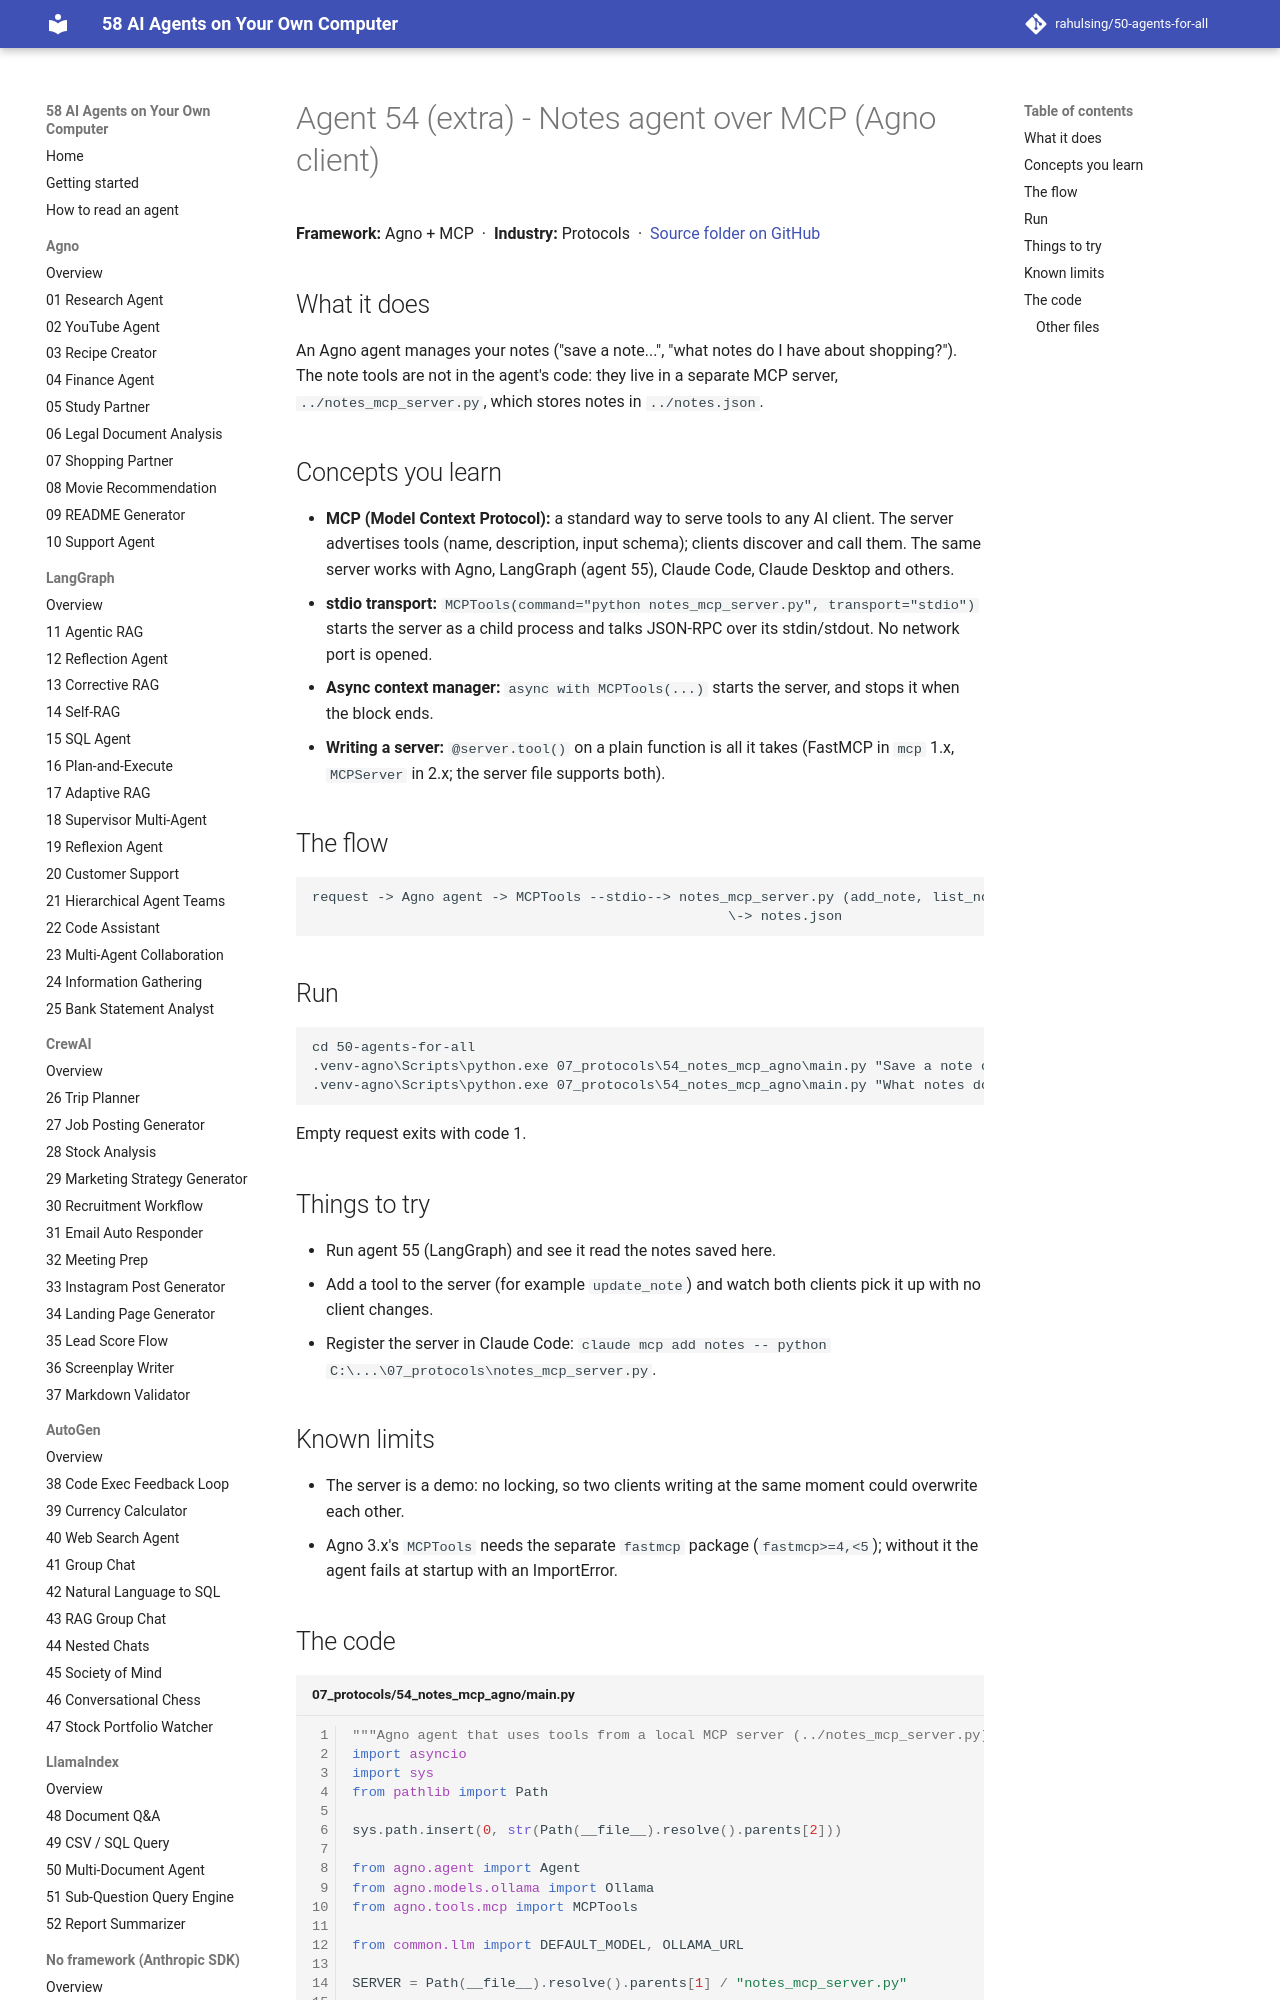

repository: rahulsing/50-agents-for-all · page: agents/07_protocols/54_notes_mcp_agno/index.html · generator: mkdocs

# Agent 54 (extra) - Notes agent over MCP (Agno client)

## What it does
An Agno agent manages your notes ("save a note...", "what notes do I have about shopping?"). The note tools are not in the agent's code: they live in a separate MCP server, `../notes_mcp_server.py`, which stores notes in `../notes.json`.
